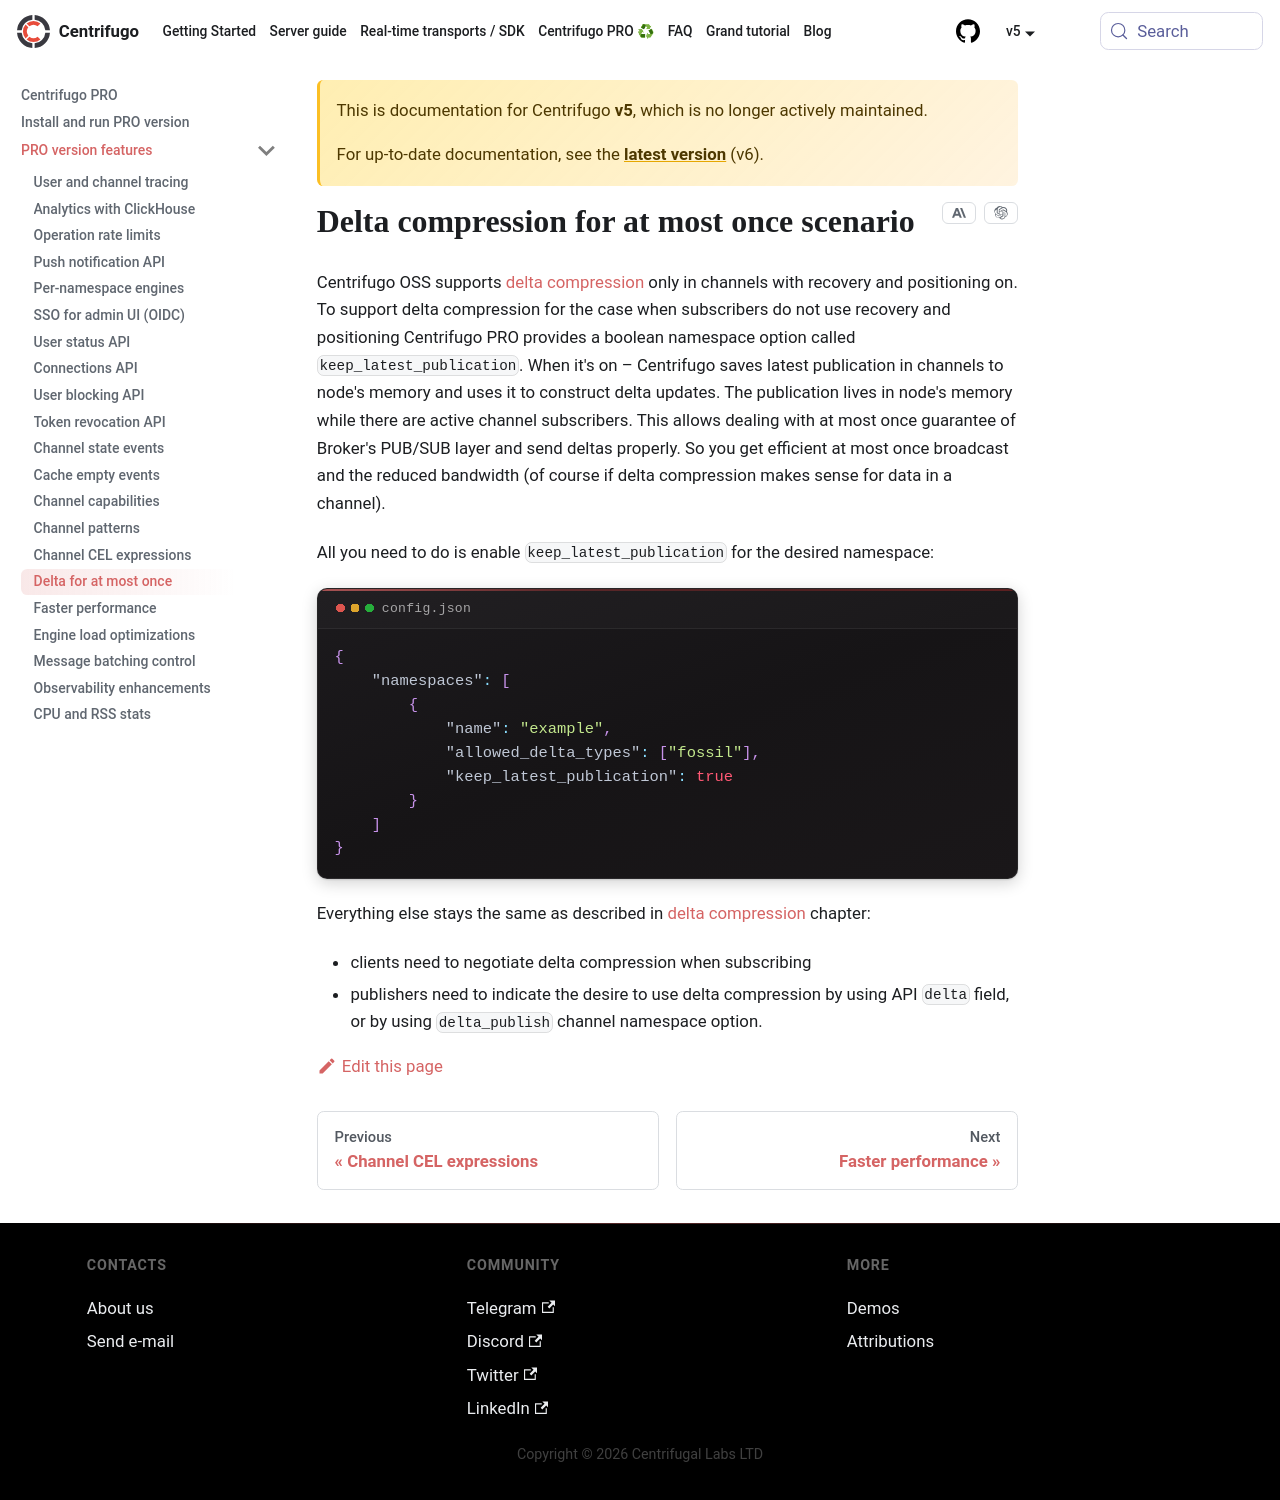

repository: centrifugal/centrifugal.dev · page: docs/5/pro/delta_at_most_once.html · generator: docusaurus

---
description: "Enable delta compression for at most once delivery in Centrifugo PRO using the keep_latest_publication option to reduce channel bandwidth."
id: delta_at_most_once
sidebar_label: Delta for at most once
title: Delta compression for at most once scenario
---

Centrifugo OSS supports [delta compression](./../server/delta_compression.md) only in channels with recovery and positioning on. To support delta compression for the case when subscribers do not use recovery and positioning Centrifugo PRO provides a boolean namespace option called `keep_latest_publication`. When it's on – Centrifugo saves latest publication in channels to node's memory and uses it to construct delta updates. The publication lives in node's memory while there are active channel subscribers. This allows dealing with at most once guarantee of Broker's PUB/SUB layer and send deltas properly. So you get efficient at most once broadcast and the reduced bandwidth (of course if delta compression makes sense for data in a channel).

All you need to do is enable `keep_latest_publication` for the desired namespace:

```json title="config.json"
{
  "channel": {
    "namespaces": [
      {
        "name": "example",
        "allowed_delta_types": [
          "fossil"
        ],
        "keep_latest_publication": true
      }
    ]
  }
}
```

Everything else stays the same as described in [delta compression](../server/delta_compression.md) chapter:

* clients need to negotiate delta compression when subscribing
* publishers need to indicate the desire to use delta compression by using API `delta` field, or by using `delta_publish` channel namespace option.
